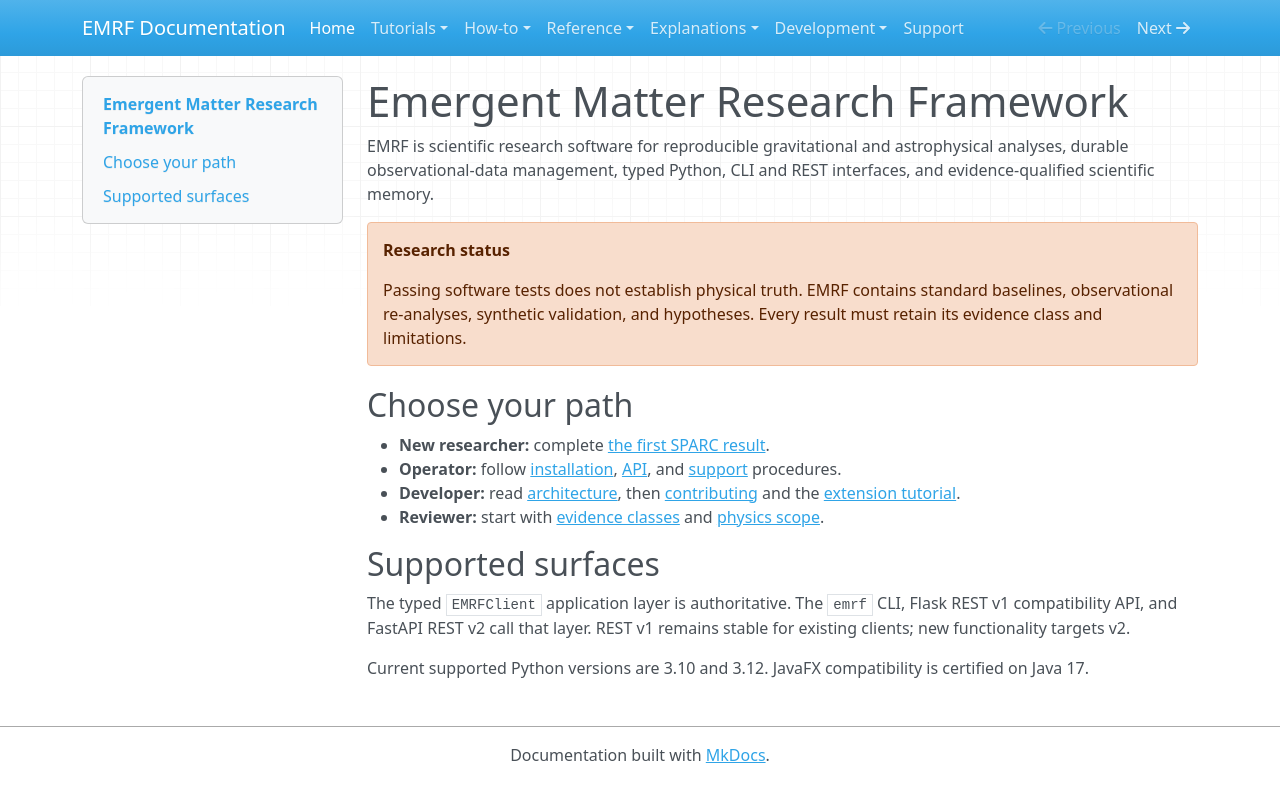

repository: kirklasalle/SpaceEntropyCompression · page: index.html · generator: mkdocs

# Emergent Matter Research Framework

EMRF is scientific research software for reproducible gravitational and
astrophysical analyses, durable observational-data management, typed Python,
CLI and REST interfaces, and evidence-qualified scientific memory.

!!! warning "Research status"
    Passing software tests does not establish physical truth. EMRF contains
    standard baselines, observational re-analyses, synthetic validation, and
    hypotheses. Every result must retain its evidence class and limitations.

## Choose your path

- **New researcher:** complete [the first SPARC result](tutorials/first-sparc-result.md).
- **Operator:** follow [installation](how-to/install.md), [API](how-to/api.md),
  and [support](how-to/support.md) procedures.
- **Developer:** read [architecture](explanation/architecture.md), then
  [contributing](development/contributing.md) and the
  [extension tutorial](development/extensions.md).
- **Reviewer:** start with [evidence classes](explanation/evidence.md) and
  [physics scope](explanation/physics.md).

## Supported surfaces

The typed `EMRFClient` application layer is authoritative. The `emrf` CLI,
Flask REST v1 compatibility API, and FastAPI REST v2 call that layer.
REST v1 remains stable for existing clients; new functionality targets v2.

Current supported Python versions are 3.10 and 3.12. JavaFX compatibility is
certified on Java 17.
